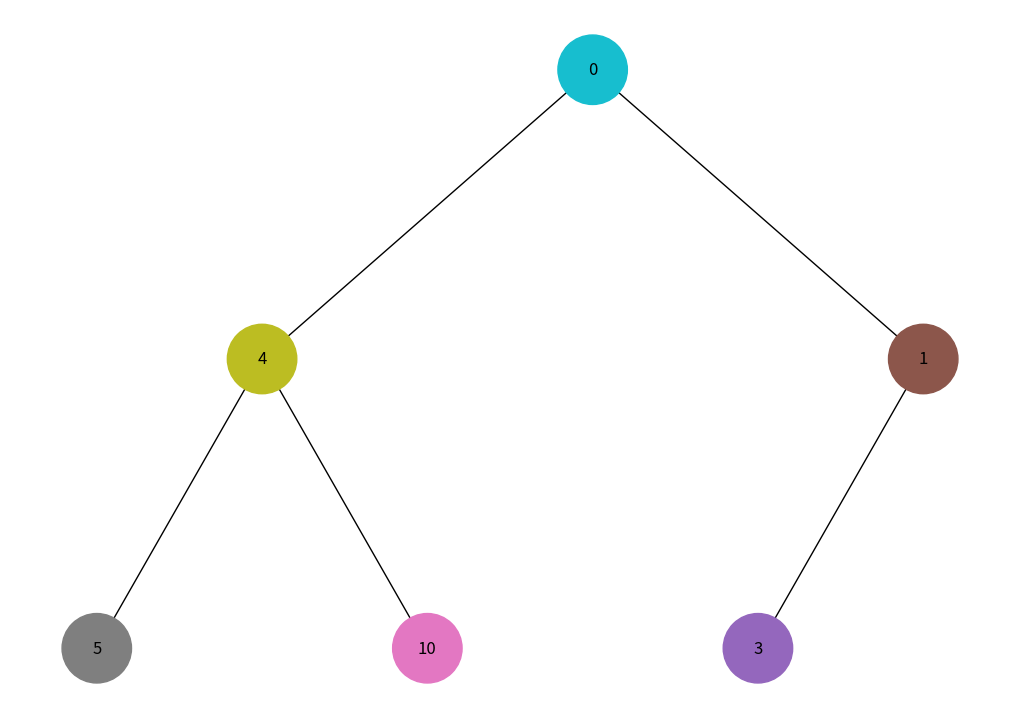
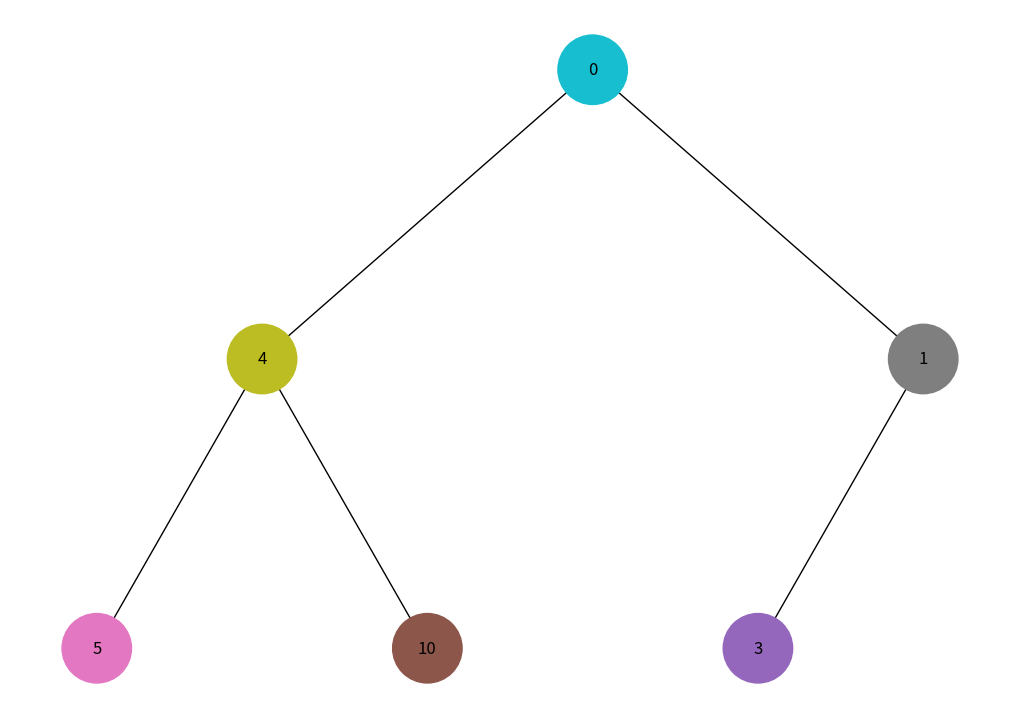

Generate these figures, in order, with matplotlib:
import uuid
import networkx as nx
import matplotlib.pyplot as plt
import matplotlib.colors as mcolors

class Node:
    def __init__(self, key, color="#000000"):
        self.left = None
        self.right = None
        self.val = key
        self.color = color  
        self.id = str(uuid.uuid4())  

def add_edges(graph, node, pos, x=0, y=0, layer=1):
    if node is not None:
        graph.add_node(node.id, color=node.color, label=node.val)  
        if node.left:
            graph.add_edge(node.id, node.left.id)
            l = x - 1 / 2 ** layer
            pos[node.left.id] = (l, y - 1)
            l = add_edges(graph, node.left, pos, x=l, y=y - 1, layer=layer + 1)
        if node.right:
            graph.add_edge(node.id, node.right.id)
            r = x + 1 / 2 ** layer
            pos[node.right.id] = (r, y - 1)
            r = add_edges(graph, node.right, pos, x=r, y=y - 1, layer=layer + 1)
    return graph

def draw_tree(tree_root):
    tree = nx.DiGraph()
    pos = {tree_root.id: (0, 0)}
    tree = add_edges(tree, tree_root, pos)

    colors = [node[1]['color'] for node in tree.nodes(data=True)]
    labels = {node[0]: node[1]['label'] for node in tree.nodes(data=True)}  

    plt.figure(figsize=(10, 7))
    nx.draw(tree, pos=pos, labels=labels, arrows=False, node_size=2500, node_color=colors)
    plt.show()

def array_to_bst(arr, index=0):
    if index >= len(arr):
        return None
    root = Node(arr[index])
    root.left = array_to_bst(arr, 2 * index + 1)
    root.right = array_to_bst(arr, 2 * index + 2)
    return root

def color_nodes_by_traversal(tree_root, traversal_order):
    colors = list(mcolors.TABLEAU_COLORS.values())
    colors.reverse() 
    color_step = max(1, len(colors) // len(traversal_order)) 
    
    for i, node in enumerate(traversal_order):
        node.color = colors[(i * color_step) % len(colors)]

def dfs_traversal(node, order):
    if node:
        order.append(node)
        dfs_traversal(node.left, order)
        dfs_traversal(node.right, order)

def bfs_traversal(node):
    order = []
    queue = [node]
    while queue:
        current = queue.pop(0)
        if current:
            order.append(current)
            queue.append(current.left)
            queue.append(current.right)
    return order

def main():
    heap_array = [0, 4, 1, 5, 10, 3]

    heap_tree = array_to_bst(heap_array)

    # DFS
    dfs_order = []
    dfs_traversal(heap_tree, dfs_order)
    color_nodes_by_traversal(heap_tree, dfs_order)
    print("Візуалізація обходу в глибину (DFS):")
    draw_tree(heap_tree)

    # Reset tree and BFS
    heap_tree = array_to_bst(heap_array)

    bfs_order = bfs_traversal(heap_tree)
    color_nodes_by_traversal(heap_tree, bfs_order)
    print("Візуалізація обходу в ширину (BFS):")
    draw_tree(heap_tree)

if __name__ == "__main__":
    main()
